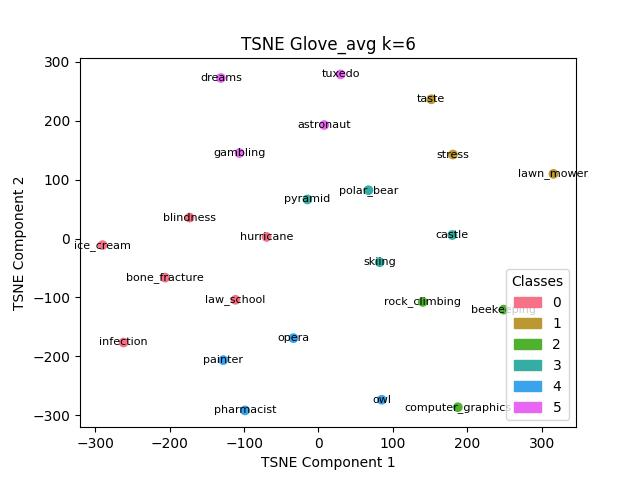

The table this chart was drawn from, first rows:
, names, labels
2, blindness, 0
3, bone_fracture, 0
8, hurricane, 0
9, ice_cream, 0
10, infection, 0
11, law_school, 0
12, lawn_mower, 1
21, stress, 1
22, taste, 1
1, beekeeping, 2
5, computer_graphics, 2
19, rock_climbing, 2
4, castle, 3
17, polar_bear, 3
18, pyramid, 3
20, skiing, 3
13, opera, 4
14, owl, 4
15, painter, 4
16, pharmacist, 4
0, astronaut, 5
6, dreams, 5
7, gambling, 5
23, tuxedo, 5
